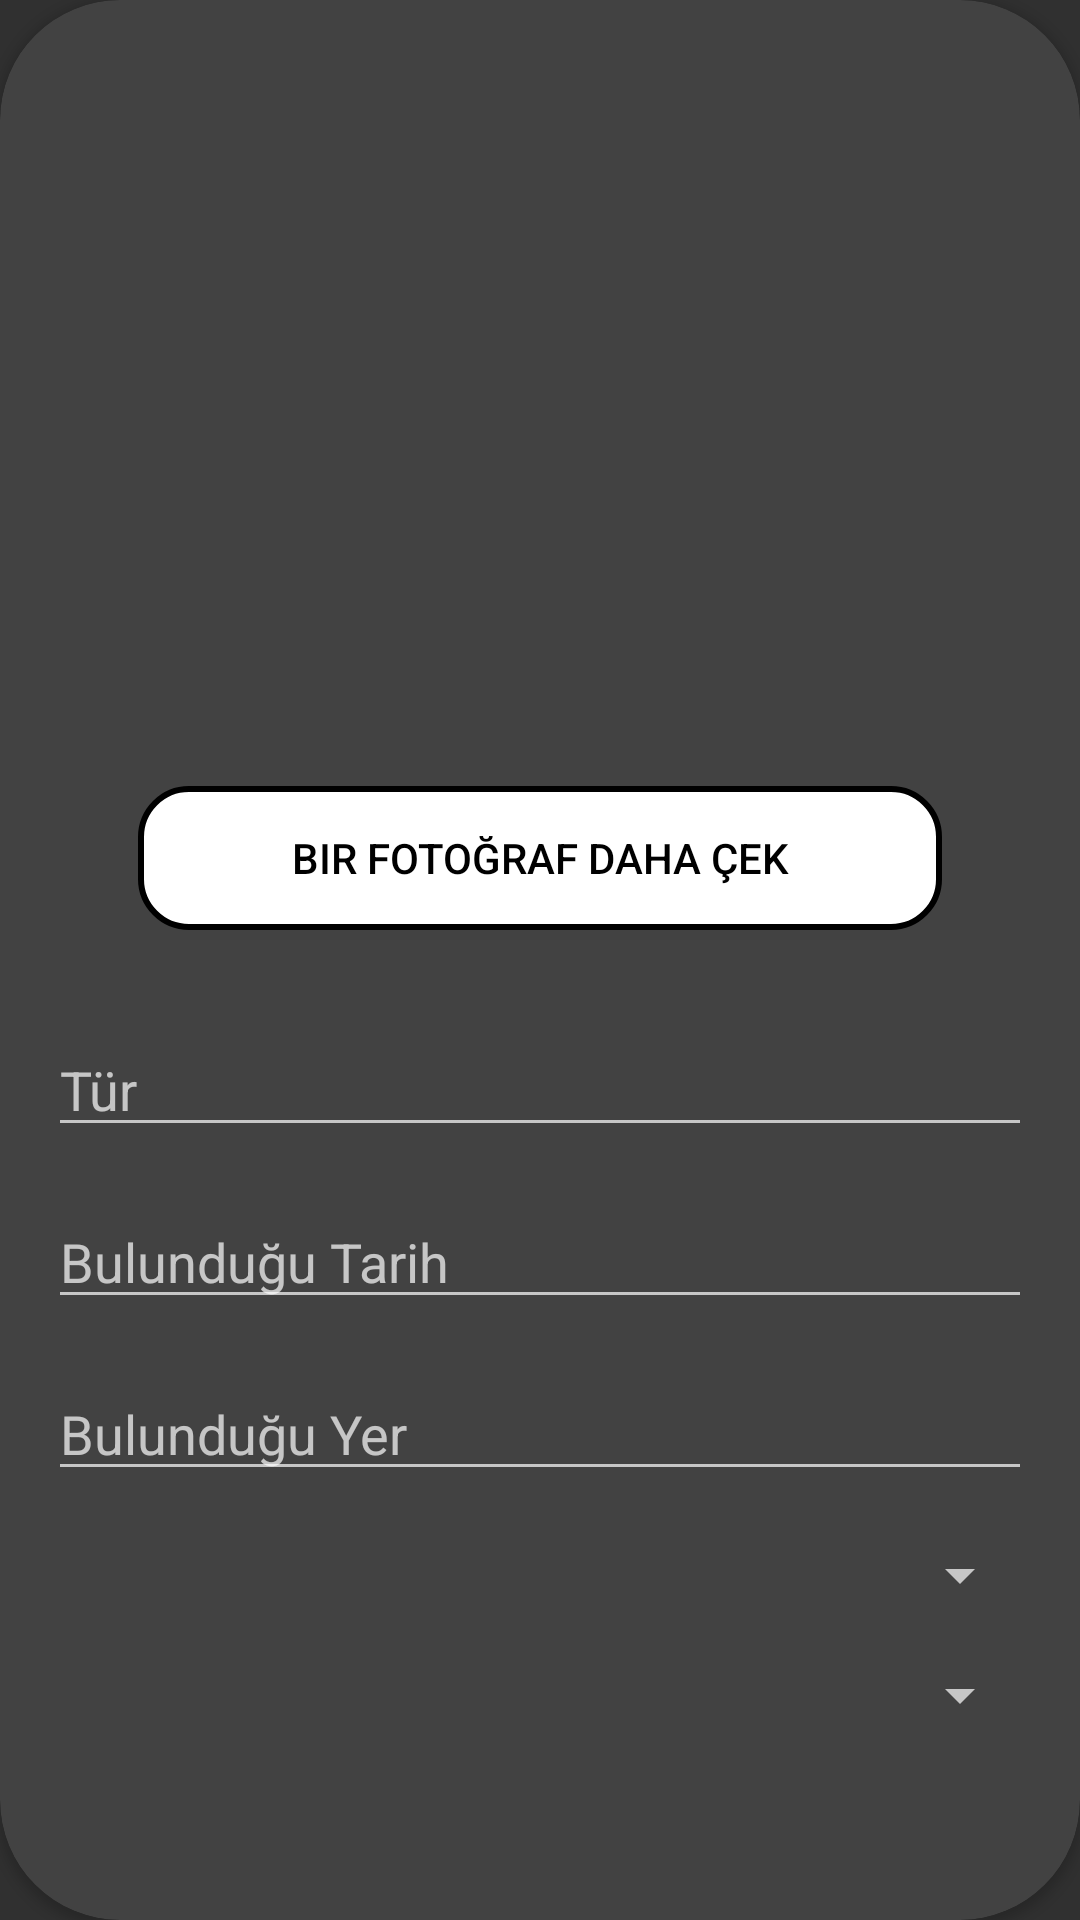

This screen was rendered from an Android layout file. Write that file and the resources it references.
<!-- AndroidManifest.xml: application theme Theme.Iyesi -->
<!-- res/layout/activity_founded.xml -->
<?xml version="1.0" encoding="utf-8"?>
<androidx.cardview.widget.CardView
    xmlns:android="http://schemas.android.com/apk/res/android"
    xmlns:app="http://schemas.android.com/apk/res-auto"
    android:id="@+id/founded_card"
    android:layout_width="match_parent"
    android:layout_height="match_parent"
    android:layout_margin="25dp"
    app:cardCornerRadius="40dp"
    android:background="@android:color/white">

    <LinearLayout
        android:layout_width="match_parent"
        android:layout_height="match_parent"
        android:orientation="vertical"
        android:padding="16dp">

        
        <androidx.viewpager2.widget.ViewPager2
            android:clickable="true"
            android:onClick="onPickImage"
            android:id="@+id/founded_photos_slider"
            android:layout_width="match_parent"
            android:layout_height="200dp"
            android:layout_gravity="center"
            android:layout_marginBottom="16dp" />

        
        <androidx.appcompat.widget.AppCompatButton
            android:id="@+id/take_anotherphoto_button"
            android:onClick="onStartCamera"
            android:layout_width="match_parent"
            android:layout_height="wrap_content"
            android:layout_marginTop="30dp"
            android:layout_marginBottom="15dp"
            android:layout_marginHorizontal="30dp"
            android:background="@drawable/button_border_white"
            android:text="@string/founded_button_take_another_photo"
            android:textColor="@android:color/black"
            android:elevation="0dp"
            android:stateListAnimator="@null" />

        
        <AutoCompleteTextView
            android:id="@+id/companion_species"
            android:layout_width="match_parent"
            android:layout_height="wrap_content"
            android:hint="@string/founded_hint_species"
            android:layout_marginTop="16dp"
            android:inputType="text" />

        <EditText
            android:id="@+id/companion_found_date"
            android:layout_width="match_parent"
            android:layout_height="wrap_content"
            android:hint="@string/founded_hint_found_date"
            android:layout_marginTop="16dp"
            android:inputType="date" />

        <EditText
            android:id="@+id/companion_found_place"
            android:layout_width="match_parent"
            android:layout_height="wrap_content"
            android:hint="@string/founded_hint_found_place"
            android:layout_marginTop="16dp"
            android:inputType="text" />

        
        <Spinner
            android:id="@+id/companion_task_tag"
            android:layout_width="match_parent"
            android:layout_height="wrap_content"
            android:layout_marginTop="16dp"
            android:importantForAutofill="no" />

        
        <Spinner
            android:id="@+id/companion_task_subtype"
            android:layout_width="match_parent"
            android:layout_height="wrap_content"
            android:layout_marginTop="16dp"
            android:importantForAutofill="no" />

        
        <androidx.appcompat.widget.AppCompatButton
            android:id="@+id/save_companion_button"
            android:layout_width="match_parent"
            android:layout_height="wrap_content"
            android:onClick="onRegisterCompanionClick"
            android:layout_marginTop="30dp"
            android:layout_marginBottom="15dp"
            android:layout_marginHorizontal="30dp"
            android:background="@drawable/button_border_white"
            android:text="@string/founded_button_register_companion"
            android:textColor="@android:color/black"
            android:elevation="0dp"
            android:stateListAnimator="@null" />

    </LinearLayout>
</androidx.cardview.widget.CardView>
<!-- resources referenced by this layout -->
<resources>
  <!-- drawable button_border_white (drawable) -->
  <shape xmlns:android="http://schemas.android.com/apk/res/android"
      android:shape="rectangle">
      
      <solid android:color="@android:color/white" />
      
      <corners android:radius="16dp" />
      
      <stroke
          android:width="2dp"
          android:color="@android:color/black" />
  </shape>
  <string name="founded_button_register_companion">RuhYoldaşını Kaydet</string>
  <string name="founded_button_take_another_photo">Bir Fotoğraf Daha Çek</string>
  <string name="founded_hint_found_date">Bulunduğu Tarih</string>
  <string name="founded_hint_found_place">Bulunduğu Yer</string>
  <string name="founded_hint_species">Tür</string>
  <style name="Theme.Iyesi" parent="Base.Theme.Iyesi" />
  <style name="Base.Theme.Iyesi" parent="Theme.AppCompat.NoActionBar">
          
          
      </style>
</resources>
